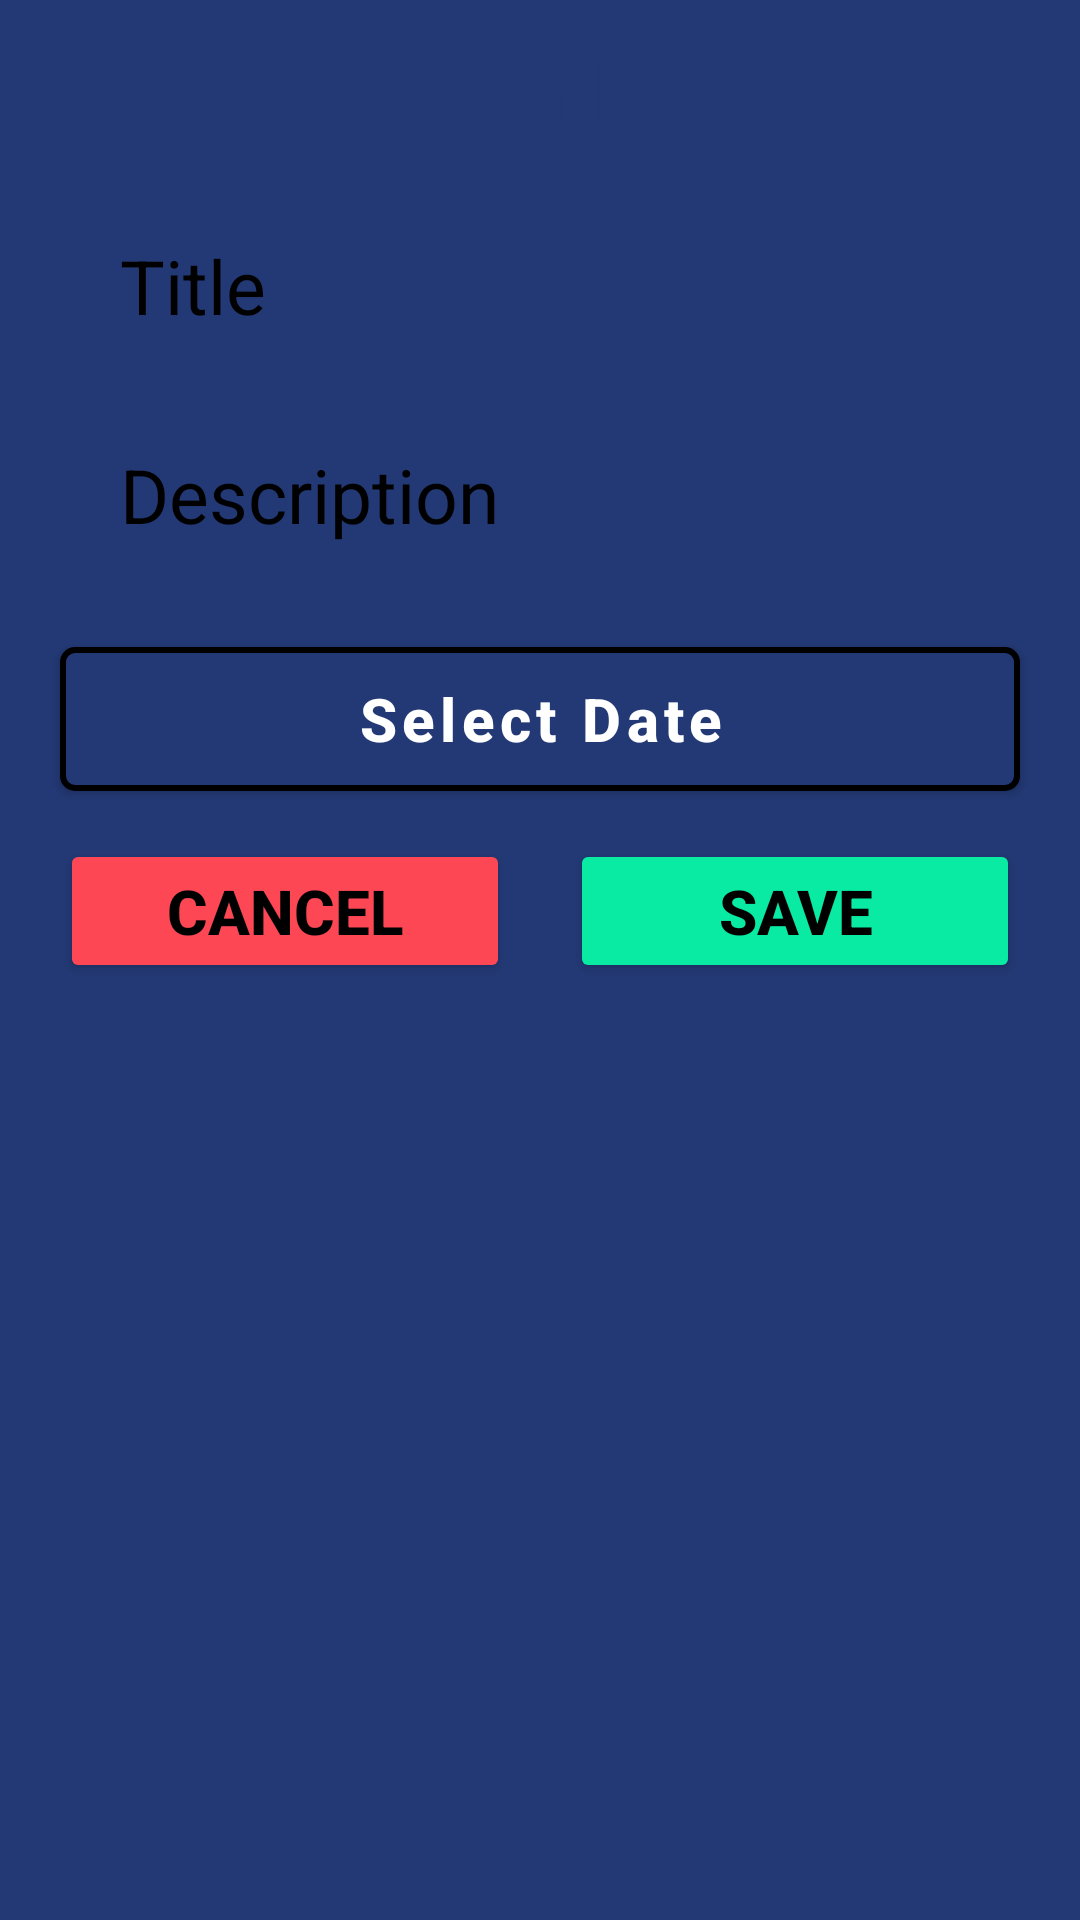

The Android layout XML behind this screen, and the referenced resources:
<!-- AndroidManifest.xml: application theme Theme.SITCinemax -->
<!-- res/layout/todo_add_and_update.xml -->
<?xml version="1.0" encoding="utf-8"?>
<LinearLayout xmlns:android="http://schemas.android.com/apk/res/android"
    xmlns:app="http://schemas.android.com/apk/res-auto"
    xmlns:tools="http://schemas.android.com/tools"
    android:layout_width="match_parent"
    android:layout_height="wrap_content"
    android:layout_marginHorizontal="8dp"
    android:background="@drawable/bg_lower"
    android:orientation="vertical">

    <TextView
        android:id="@+id/tv_update"
        android:layout_width="wrap_content"
        android:layout_height="wrap_content"
        android:layout_gravity="center_horizontal"
        android:layout_marginTop="10dp"
        android:autoSizeTextType="uniform"
        android:text="@string/add_new"
        android:textColor="@color/Primary"
        android:textSize="30dp"
        android:textStyle="bold"
        tools:ignore="SpUsage"
        tools:targetApi="o" />


    <EditText
        android:id="@+id/et_title"
        android:layout_width="match_parent"
        android:layout_height="wrap_content"
        android:layout_marginHorizontal="20dp"
        android:layout_marginTop="20dp"
        android:autofillHints="Title"
        android:background="@drawable/bg_card_shop"
        android:hint="@string/title"
        android:inputType="textMultiLine"
        android:maxHeight="20dp"
        android:maxLength="240"
        android:maxLines="1"
        android:paddingHorizontal="20dp"
        android:paddingVertical="8dp"
        android:textColor="@color/black"
        android:textColorHint="@color/black"
        android:textSize="25dp"
        app:hintTextColor="@color/hintBlack"
        tools:ignore="SpUsage" />

    <EditText
        android:id="@+id/et_description"
        android:layout_width="match_parent"
        android:layout_height="wrap_content"
        android:layout_marginHorizontal="20dp"
        android:layout_marginTop="20dp"
        android:autofillHints="Description"
        android:background="@drawable/bg_card_shop"
        android:hint="@string/description"
        android:inputType="textMultiLine"
        android:maxHeight="20dp"
        android:maxLength="240"
        android:maxLines="1"
        android:paddingHorizontal="20dp"
        android:paddingVertical="8dp"
        android:textColor="@color/black"
        android:textColorHint="@color/black"
        android:textSize="25dp"
        app:hintTextColor="@color/hintBlack"
        tools:ignore="SpUsage" />

    <com.google.android.material.button.MaterialButton
        android:id="@+id/btn_selectDate"
        android:layout_width="match_parent"
        android:layout_height="60dp"
        android:layout_marginHorizontal="20dp"
        android:layout_marginTop="20dp"
        android:hint="@string/select_date"
        android:textColor="@color/white"
        android:textColorHint="@color/white"
        android:textSize="20dp"
        android:textStyle="bold"
        app:backgroundTint="@color/Primary"
        app:cornerRadius="5dp"
        app:startIconTint="@color/black"
        app:strokeColor="@color/black"
        app:strokeWidth="2dp"
        tools:ignore="SpUsage"
        tools:targetApi="o" />

    <LinearLayout
        android:layout_width="match_parent"
        android:layout_height="wrap_content"
        android:layout_gravity="center_horizontal"
        android:paddingHorizontal="10dp">

        <Button
            android:id="@+id/btn_cancel"
            style="@android:style/TextAppearance.DeviceDefault.Medium"
            android:layout_width="wrap_content"
            android:layout_height="wrap_content"
            android:layout_margin="10dp"
            android:layout_weight="1"
            android:autoSizeTextType="uniform"
            android:backgroundTint="@color/light_red"
            android:text="@string/cancel"
            android:textColor="@color/black"
            android:textSize="15dp"
            android:textStyle="bold"
            tools:ignore="SpUsage,UnusedAttribute" />

        <Button
            android:id="@+id/bt_ok"
            style="@android:style/TextAppearance.DeviceDefault.Medium"
            android:layout_width="wrap_content"
            android:layout_height="wrap_content"
            android:layout_margin="10dp"
            android:layout_weight="1"
            android:autoSizeTextType="uniform"
            android:backgroundTint="@color/light_green"
            android:text="@string/save"
            android:textColor="@color/black"
            android:textSize="15dp"
            android:textStyle="bold"
            tools:ignore="SpUsage,UnusedAttribute" />


    </LinearLayout>

</LinearLayout>
<!-- resources referenced by this layout -->
<resources>
  <color name="Primary">#233975</color>
  <color name="black">#FF000000</color>
  <color name="hintBlack">#808080</color>
  <color name="light_green">#09EAA3</color>
  <color name="light_red">#FD4755</color>
  <color name="white">#FFFF</color>
  <string name="add_new">Add New</string>
  <string name="cancel">Cancel</string>
  <string name="description">Description</string>
  <string name="save">Save</string>
  <string name="select_date">Select Date</string>
  <string name="title">Title</string>
  <style name="Theme.SITCinemax" parent="Theme.MaterialComponents.NoActionBar">
          
          <item name="colorPrimary">@color/Primary</item>
          <item name="colorPrimaryVariant">@color/Primary_light</item>
          <item name="colorOnPrimary">@color/Primary</item>
          <item name="statusBarBackground">@color/Primary</item>
  
          
          <item name="colorSecondary">@color/teal_200</item>
          <item name="colorSecondaryVariant">@color/teal_700</item>
          <item name="colorOnSecondary">@color/Primary</item>
          
          
          <item name="android:statusBarColor" tools:targetApi="l">?attr/statusBarBackground</item>
          
          <item name="android:windowBackground">@color/Primary</item>
      </style>
  <color name="Primary_light">#44ADFF</color>
  <color name="teal_200">#FF03DAC5</color>
  <color name="teal_700">#FF018786</color>
</resources>
